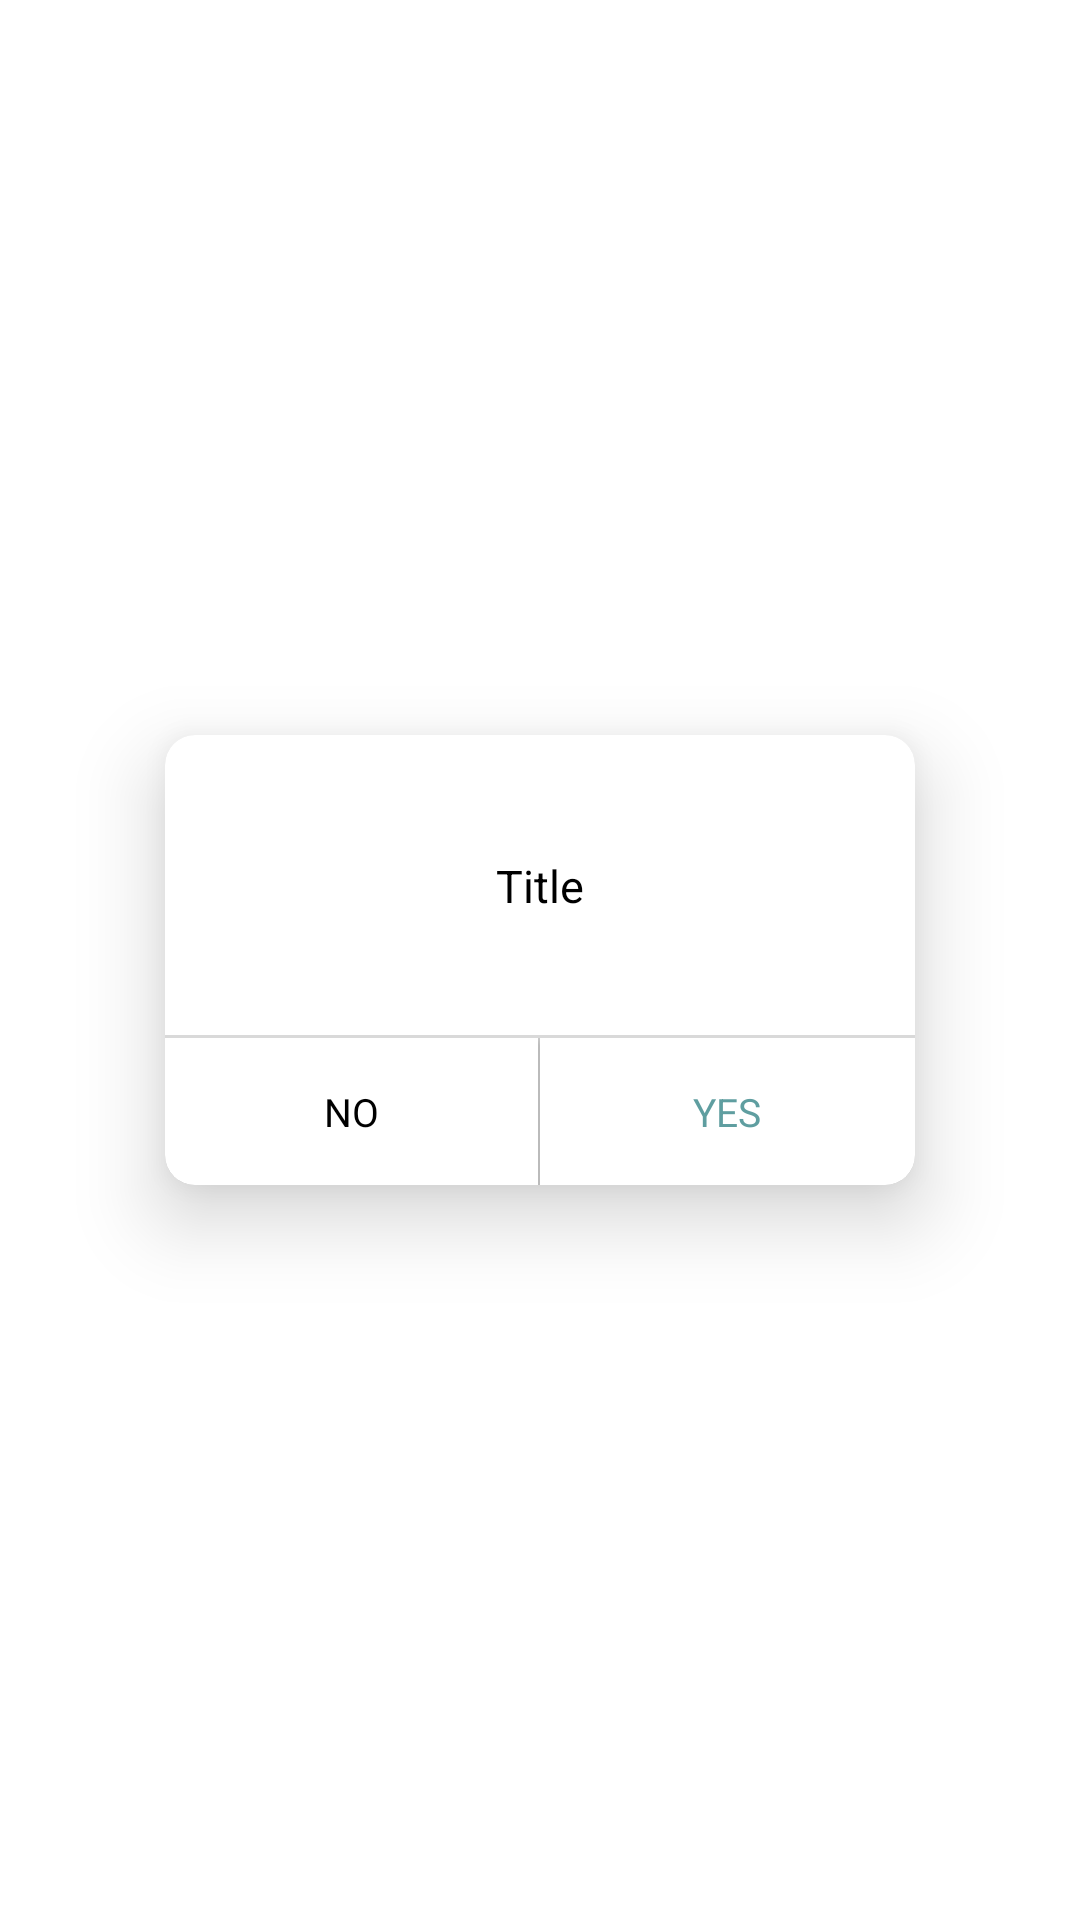

This screen was rendered from an Android layout file. Write that file and the resources it references.
<!-- AndroidManifest.xml: application theme Theme.OnlineShopping -->
<!-- res/layout/alert_dialogbox.xml -->
<?xml version="1.0" encoding="utf-8"?>
<RelativeLayout xmlns:android="http://schemas.android.com/apk/res/android"
    xmlns:app="http://schemas.android.com/apk/res-auto"
    android:orientation="vertical"
    android:layout_width="match_parent"
    android:layout_height="match_parent"
    android:backgroundTint="@color/white"
    >

    <androidx.cardview.widget.CardView
        android:orientation="vertical"
        android:layout_width="250dp"
        android:layout_height="150dp"
        app:cardElevation="16dp"
        app:cardCornerRadius="10dp"
        android:background="#BA232725"
        android:backgroundTint="@color/white"
        android:layout_centerInParent="true"
        >
        <RelativeLayout
            android:layout_width="match_parent"
            android:layout_height="match_parent"

            >

            <LinearLayout
                android:layout_width="match_parent"
                android:layout_height="wrap_content"
                android:orientation="vertical"
                android:layout_marginStart="10dp"
                android:layout_marginEnd="10dp">


                <TextView
                    android:id="@+id/title"
                    android:layout_width="match_parent"
                    android:layout_height="wrap_content"
                    android:layout_marginTop="40dp"
                    android:gravity="center"
                    android:text="Title"
                    android:textAlignment="center"
                    android:textColor="@color/black"
                    android:textSize="15dp" />


            </LinearLayout>

            <LinearLayout
                android:layout_width="match_parent"
                android:layout_height="50dp"
                android:layout_alignParentBottom="true"
                android:background="#26000000"
                android:orientation="horizontal"
                android:paddingTop="1dp"
                android:weightSum="2">

                <RelativeLayout
                    android:id="@+id/no"
                    android:layout_width="match_parent"
                    android:layout_height="match_parent"
                    android:layout_marginEnd="0.58dp"
                    android:layout_weight="1"
                    android:background="@color/white"
                    android:elevation="2dp"
                    android:gravity="center">

                    <TextView
                        android:id="@+id/no_text"
                        android:layout_width="match_parent"
                        android:layout_height="wrap_content"
                        android:background="@color/white"
                        android:gravity="center"
                        android:text="NO"
                        android:textAlignment="center"
                        android:textColor="@color/black"
                        android:textSize="13dp" />
                </RelativeLayout>

                <RelativeLayout
                    android:id="@+id/yes"
                    android:layout_width="match_parent"
                    android:layout_height="match_parent"
                    android:layout_weight="1"
                    android:background="@color/white"
                    android:elevation="2dp"
                    android:gravity="center">

                    <TextView
                        android:id="@+id/yes_text"
                        android:layout_width="match_parent"
                        android:layout_height="wrap_content"
                        android:layout_weight="1"
                        android:background="@color/white"
                        android:elevation="-12dp"
                        android:gravity="center"
                        android:text="YES"
                        android:textAlignment="center"
                        android:textColor="@color/purple_700"
                        android:textSize="13dp" />
                </RelativeLayout>


            </LinearLayout>
        </RelativeLayout>


    </androidx.cardview.widget.CardView>

</RelativeLayout>
<!-- resources referenced by this layout -->
<resources>
  <color name="black">#FF000000</color>
  <color name="purple_700">#5F9EA0</color>
  <color name="white">#FFFFFFFF</color>
  <style name="Theme.OnlineShopping" parent="Theme.MaterialComponents.DayNight.NoActionBar">
          
          <item name="colorPrimary">@color/purple_500</item>
          <item name="colorPrimaryVariant">@color/purple_700</item>
          <item name="colorOnPrimary">@color/white</item>
          
          <item name="colorSecondary">@color/teal_200</item>
          <item name="colorSecondaryVariant">@color/teal_700</item>
          <item name="colorOnSecondary">@color/black</item>
          
          <item name="android:statusBarColor">?attr/colorPrimaryVariant</item>
          
      </style>
  <color name="purple_500">#5F9EA0</color>
  <color name="teal_200">#FF03DAC5</color>
  <color name="teal_700">#FF018786</color>
</resources>
